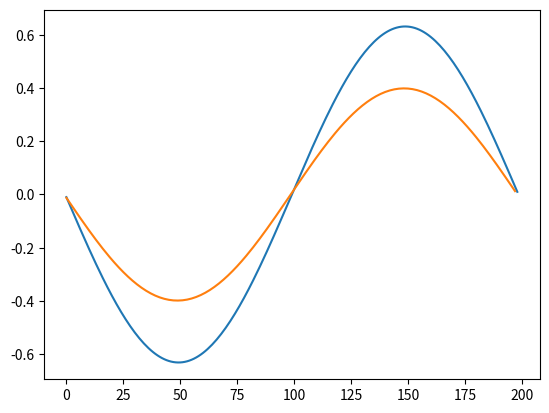

This chart was generated by the following Python code:
# make path in 2D (x,y)
import numpy as np
import matplotlib.pyplot as plt

class PathMaker:
    def __init__(self,n,dt=0.05):
        self.n = n
        self.dt = dt
        self.t = np.arange(0,(n-1)*dt,dt)

    def circle_path(self,r):
        theta = np.linspace(0,2*np.pi,self.n)
        x = r*np.cos(theta)
        y = r*np.sin(theta)
        return x,y

    def calc_path_v(self,x,y):
        vx = np.diff(x,n=1)/self.dt
        vy = np.diff(y,n=1)/self.dt
        #vx=np.append(0,vx)
        #vy=np.append(0,vy)
        return vx,vy

    def clac_path_a(self,vx,vy):
        ax = np.diff(vx,n=1)/self.dt
        ay = np.diff(vy,n=1)/self.dt
        #ax = np.append(0,ax)
        #ay = np.append(0,ay)
        return ax,ay

if __name__ == "__main__":
    #test
    n = 200
    path = PathMaker(n)
    x, y = path.circle_path(1)

    vx, vy = path.calc_path_v(x, y)
    ax, ay = path.clac_path_a(vx,vy)
    plt.plot(range(len(vx)),vx)
    plt.show()
    plt.plot(range(len(ay)),ay)
    plt.show()

